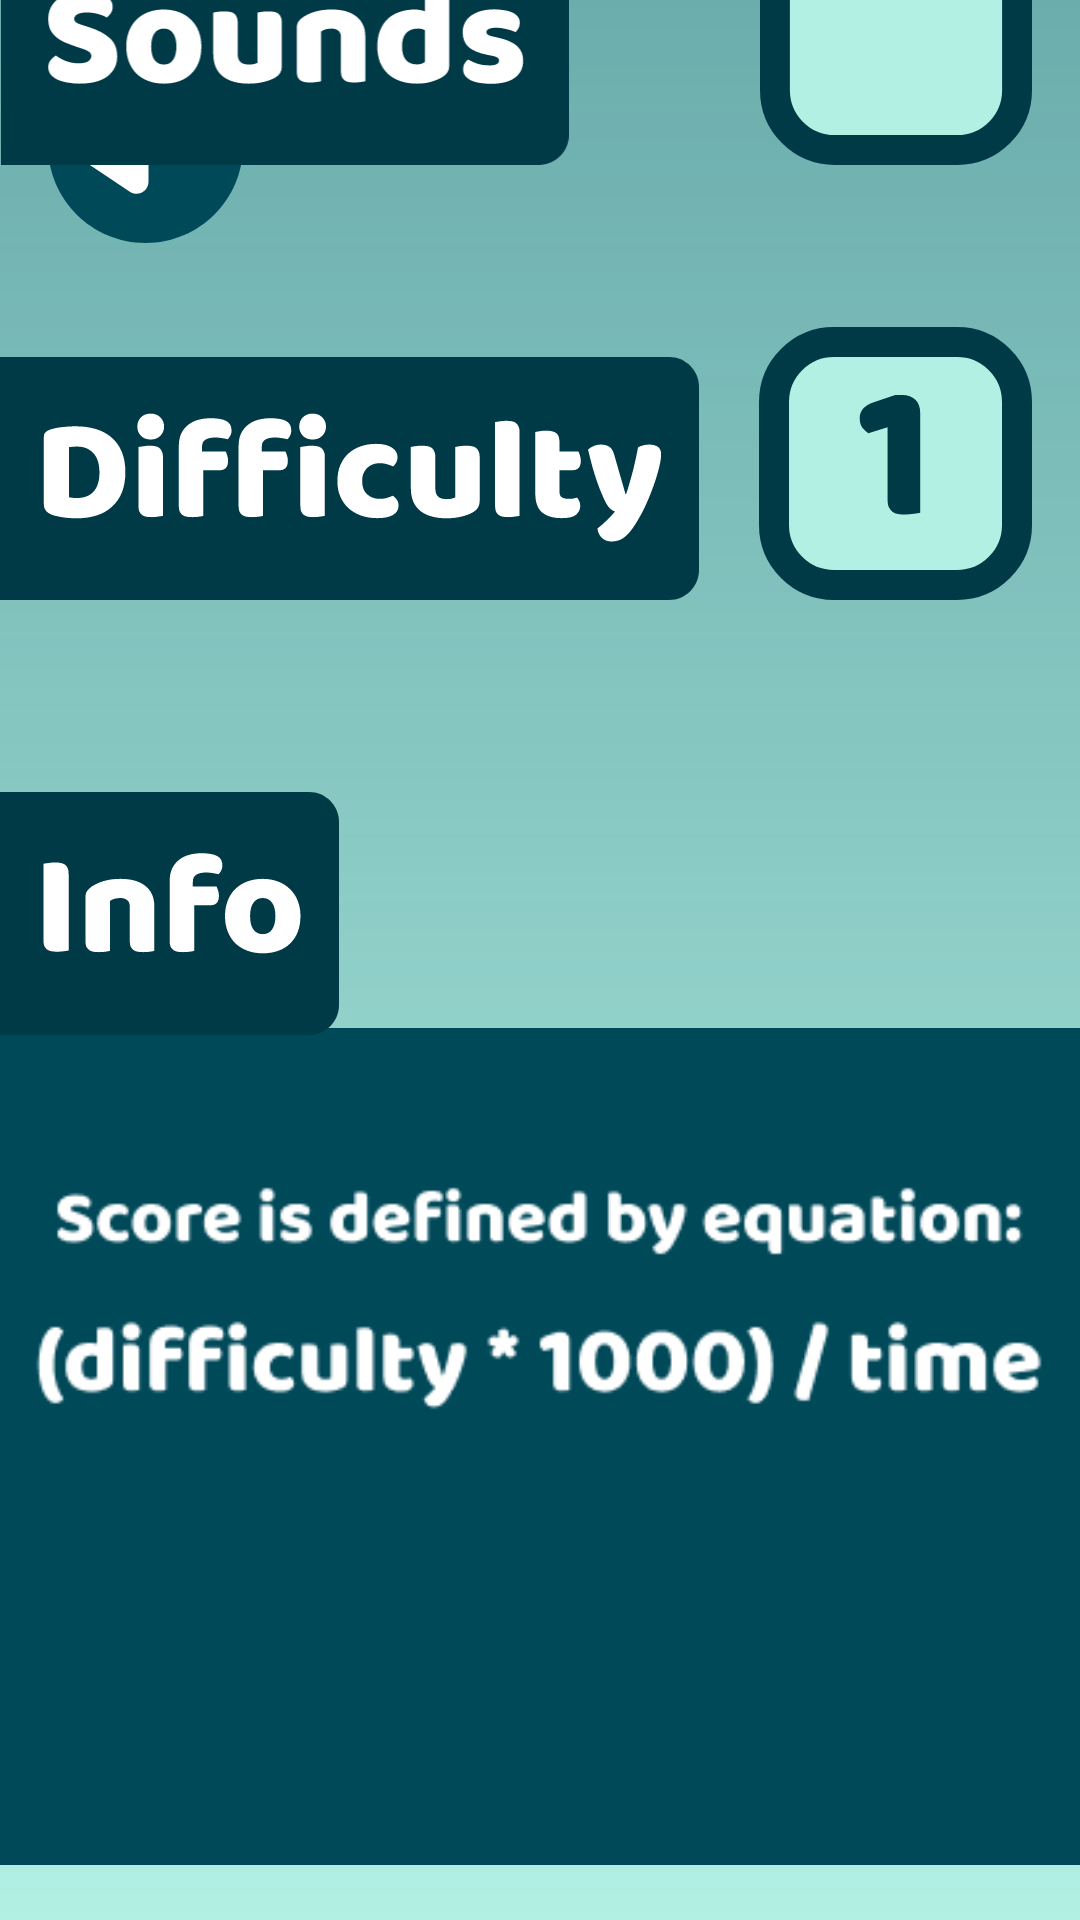

Write the Android layout XML for this screen, with the resource values it uses.
<!-- AndroidManifest.xml: application theme Theme.Puzzlo2 -->
<!-- res/layout/activity_settings.xml -->
<?xml version="1.0" encoding="utf-8"?>
<androidx.constraintlayout.widget.ConstraintLayout xmlns:android="http://schemas.android.com/apk/res/android"
    xmlns:app="http://schemas.android.com/apk/res-auto"
    xmlns:tools="http://schemas.android.com/tools"
    android:layout_width="match_parent"
    android:layout_height="match_parent"
    android:background="@drawable/background_gradient"
    tools:context=".SettingsActivity">

    <ImageButton
        android:id="@+id/return_btn"
        android:layout_width="wrap_content"
        android:layout_height="wrap_content"
        android:layout_marginStart="16dp"
        android:layout_marginTop="16dp"
        android:background="@android:color/transparent"
        android:outlineProvider="none"
        android:scaleType="fitCenter"
        app:layout_constraintStart_toStartOf="parent"
        app:layout_constraintTop_toTopOf="parent"
        app:srcCompat="@drawable/img_back_btn" />

    <ImageView
        android:id="@+id/difficulty_info"
        android:layout_width="wrap_content"
        android:layout_height="wrap_content"
        android:layout_marginBottom="-2dp"
        android:outlineProvider="none"
        app:layout_constraintBottom_toBottomOf="parent"
        app:layout_constraintStart_toStartOf="parent"
        app:srcCompat="@drawable/img_info" />

    <ImageView
        android:id="@+id/label_difficulty"
        android:layout_width="wrap_content"
        android:layout_height="wrap_content"
        android:layout_marginBottom="440dp"
        android:outlineProvider="none"
        app:layout_constraintBottom_toBottomOf="parent"
        app:layout_constraintStart_toStartOf="parent"
        app:srcCompat="@drawable/img_difficulty_title" />

    <ImageView
        android:id="@+id/label_sounds"
        android:layout_width="wrap_content"
        android:layout_height="wrap_content"
        android:layout_marginBottom="64dp"
        android:outlineProvider="none"
        app:layout_constraintBottom_toTopOf="@+id/label_difficulty"
        app:layout_constraintStart_toStartOf="parent"
        app:srcCompat="@drawable/img_sounds_title" />

    <ImageView
        android:id="@+id/label_info"
        android:layout_width="wrap_content"
        android:layout_height="wrap_content"
        android:layout_marginTop="64dp"
        app:layout_constraintStart_toStartOf="parent"
        app:layout_constraintTop_toBottomOf="@+id/label_difficulty"
        app:srcCompat="@drawable/img_info_title" />

    <ImageButton
        android:id="@+id/sounds_btn"
        android:layout_width="wrap_content"
        android:layout_height="wrap_content"
        android:layout_marginEnd="16dp"
        android:layout_marginBottom="64dp"
        android:background="@android:color/transparent"
        android:outlineProvider="none"
        android:scaleType="fitCenter"
        app:layout_constraintBottom_toTopOf="@+id/label_difficulty"
        app:layout_constraintEnd_toEndOf="parent"
        app:layout_constraintHorizontal_bias="1.0"
        app:layout_constraintStart_toEndOf="@+id/label_sounds"
        app:layout_constraintStart_toStartOf="parent"
        app:layout_constraintTop_toTopOf="parent"
        app:layout_constraintVertical_bias="1.0"
        app:srcCompat="@drawable/img_checkbox" />

    <ImageButton
        android:id="@+id/difficulty_btn"
        android:layout_width="wrap_content"
        android:layout_height="wrap_content"
        android:layout_marginEnd="16dp"
        android:layout_marginBottom="64dp"
        android:background="@android:color/transparent"
        android:outlineProvider="none"
        android:scaleType="fitCenter"
        app:layout_constraintBottom_toTopOf="@+id/label_info"
        app:layout_constraintEnd_toEndOf="parent"
        app:layout_constraintHorizontal_bias="1.0"
        app:layout_constraintStart_toEndOf="@+id/label_difficulty"
        app:layout_constraintTop_toTopOf="parent"
        app:layout_constraintVertical_bias="1.0"
        app:srcCompat="@drawable/img_difficulty_1_btn" />

</androidx.constraintlayout.widget.ConstraintLayout>
<!-- resources referenced by this layout -->
<resources>
  <!-- drawable background_gradient (drawable) -->
  <layer-list xmlns:android="http://schemas.android.com/apk/res/android">
      
      <item android:drawable="@drawable/background_shape" />
  
      
      <item>
          <shape xmlns:android="http://schemas.android.com/apk/res/android">
              <gradient
                  android:startColor="#66004959"
                  android:angle="270"
                  android:type="linear" />
          </shape>
      </item>
  </layer-list>
  <!-- drawable img_back_btn (drawable) -->
  <vector xmlns:android="http://schemas.android.com/apk/res/android"
      android:width="65dp"
      android:height="65dp"
      android:viewportWidth="65"
      android:viewportHeight="65">
    <path
        android:pathData="M65,32.5C65,50.449 50.449,65 32.5,65C14.551,65 0,50.449 0,32.5C0,14.551 14.551,0 32.5,0C50.449,0 65,14.551 65,32.5Z"
        android:fillColor="#004959"/>
    <path
        android:pathData="M9.974,36.325C7.605,34.742 7.605,31.258 9.974,29.675L27.277,18.108C29.935,16.331 33.5,18.236 33.5,21.433V44.567C33.5,47.764 29.935,49.669 27.277,47.892L9.974,36.325Z"
        android:fillColor="#ffffff"/>
    <path
        android:pathData="M55,36.5C56.933,36.5 58.5,34.933 58.5,33C58.5,31.067 56.933,29.5 55,29.5V36.5ZM55,29.5L24,29.5V36.5L55,36.5V29.5Z"
        android:fillColor="#ffffff"/>
  </vector>
  <!-- drawable img_checkbox (drawable) -->
  <vector xmlns:android="http://schemas.android.com/apk/res/android"
      android:width="91dp"
      android:height="91dp"
      android:viewportWidth="91"
      android:viewportHeight="91">
    <path
        android:pathData="M25,5L66,5A20,20 0,0 1,86 25L86,66A20,20 0,0 1,66 86L25,86A20,20 0,0 1,5 66L5,25A20,20 0,0 1,25 5z"
        android:strokeWidth="10"
        android:fillColor="#B2F0E4"
        android:strokeColor="#003A47"/>
  </vector>
  <!-- drawable img_difficulty_1_btn (drawable) -->
  <vector xmlns:android="http://schemas.android.com/apk/res/android"
      android:width="91dp"
      android:height="91dp"
      android:viewportWidth="91"
      android:viewportHeight="91">
    <path
        android:pathData="M25,5L66,5A20,20 0,0 1,86 25L86,66A20,20 0,0 1,66 86L25,86A20,20 0,0 1,5 66L5,25A20,20 0,0 1,25 5z"
        android:strokeWidth="10"
        android:fillColor="#B2F0E4"
        android:strokeColor="#003A47"/>
    <path
        android:pathData="M42.857,33.456L36.458,35.44C35.818,35.013 35.178,34.416 34.537,33.648C33.897,32.88 33.577,31.813 33.577,30.448C33.577,27.888 35.135,26.096 38.25,25.072L45.417,22.64H47.785C49.62,22.64 51.071,23.173 52.138,24.24C53.204,25.307 53.737,26.757 53.737,28.592V61.936C53.268,62.021 52.564,62.128 51.625,62.256C50.729,62.427 49.812,62.512 48.874,62.512C47.935,62.512 47.082,62.448 46.313,62.32C45.588,62.192 44.97,61.936 44.458,61.552C43.945,61.168 43.54,60.656 43.242,60.016C42.986,59.333 42.857,58.459 42.857,57.392V33.456Z"
        android:fillColor="#003A47"/>
  </vector>
  <!-- drawable img_difficulty_title: vector/xml drawable (drawable, 9517 chars, omitted) -->
  <!-- drawable img_info: png bitmap (drawable, 10394 bytes) -->
  <!-- drawable img_info_title: vector/xml drawable (drawable, 3620 chars, omitted) -->
  <!-- drawable img_sounds_title: vector/xml drawable (drawable, 7095 chars, omitted) -->
  <style name="Theme.Puzzlo2" parent="Theme.MaterialComponents.DayNight.DarkActionBar">
          
          <item name="colorPrimary">@color/purple_500</item>
          <item name="colorPrimaryVariant">@color/purple_700</item>
          <item name="colorOnPrimary">@color/white</item>
          
          <item name="colorSecondary">@color/teal_200</item>
          <item name="colorSecondaryVariant">@color/teal_700</item>
          <item name="colorOnSecondary">@color/black</item>
          
          <item name="android:statusBarColor" tools:targetApi="21">?attr/colorPrimaryVariant</item>
          
      </style>
  <!-- drawable background_shape (drawable) -->
  <shape xmlns:android="http://schemas.android.com/apk/res/android">
      <solid android:color="#B2F0E4" />
  </shape>
  <!-- not gathered from this repository: default colours our renderer supplied (Android Studio template values) -->
  <color name="purple_500">#FF6200EE</color>
  <color name="purple_700">#FF3700B3</color>
  <color name="teal_200">#FF03DAC5</color>
  <color name="teal_700">#FF018786</color>
  <color name="black">#FF000000</color>
  <color name="white">#FFFFFFFF</color>
</resources>
